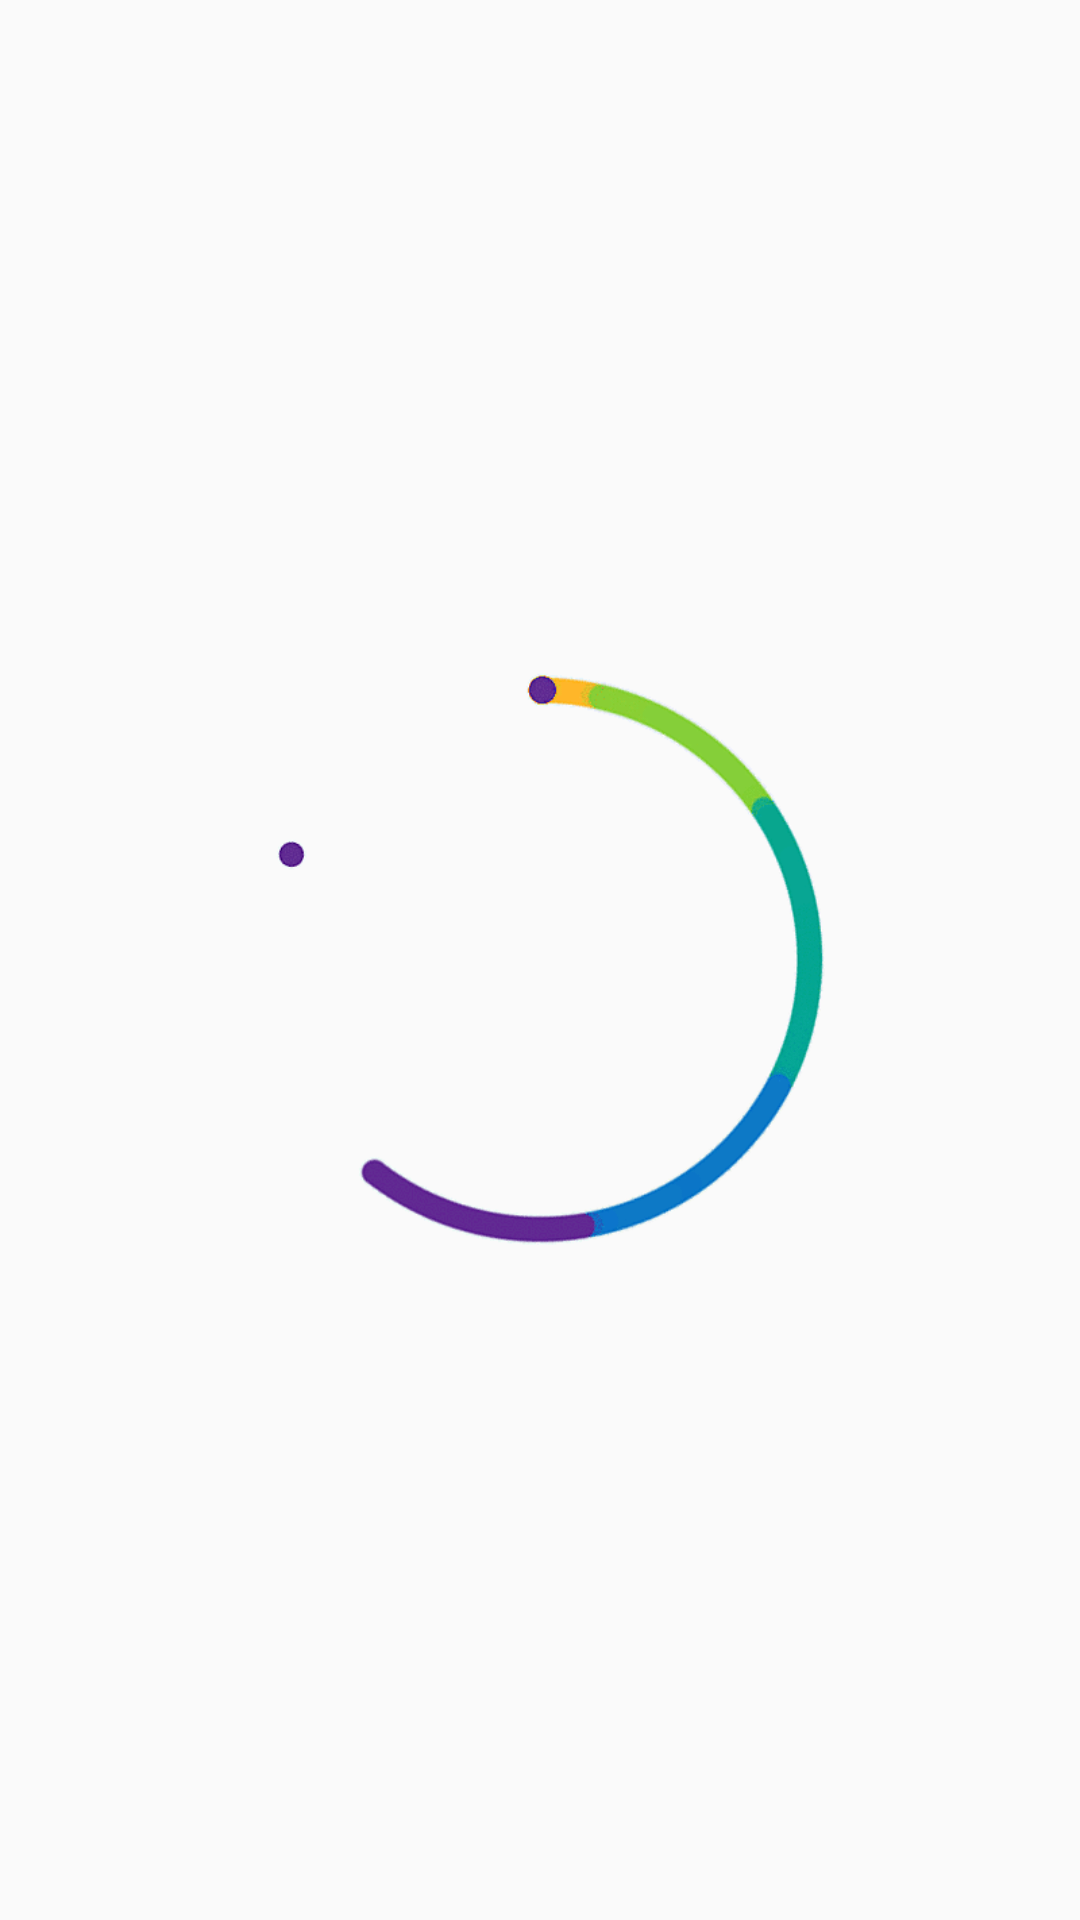

This screen was rendered from an Android layout file. Write that file and the resources it references.
<!-- AndroidManifest.xml: application theme AppTheme -->
<!-- res/layout/custom_dailog.xml -->
<?xml version="1.0" encoding="utf-8"?>
<androidx.constraintlayout.widget.ConstraintLayout xmlns:android="http://schemas.android.com/apk/res/android"
    xmlns:app="http://schemas.android.com/apk/res-auto"
    android:layout_width="wrap_content"
    android:layout_height="wrap_content">

    <ImageView
        android:id="@+id/custom_loading_imageView"
        android:layout_width="@dimen/_100sdp"
        android:layout_height="@dimen/_100sdp"
        android:src="@drawable/load"
        app:layout_constraintBottom_toBottomOf="parent"
        app:layout_constraintEnd_toEndOf="parent"
        app:layout_constraintStart_toStartOf="parent"
        app:layout_constraintTop_toTopOf="parent" />

</androidx.constraintlayout.widget.ConstraintLayout>
<!-- resources referenced by this layout -->
<resources>
  <!-- drawable load: gif bitmap (drawable, 531668 bytes) -->
  <style name="AppTheme" parent="Theme.AppCompat.Light.NoActionBar">
          
          <item name="colorPrimary">@color/colorPrimary</item>
          <item name="colorPrimaryDark">@color/colorPrimaryDark</item>
          <item name="colorAccent">@color/colorAccent</item>
          <item name="android:textColorHint">@color/Metallicgold</item>
          <item name="drawerArrowStyle">@style/DrawerArrowStyle</item>
      </style>
  <color name="colorPrimary">#1227a1</color>
  <color name="colorPrimaryDark">#142db8</color>
  <color name="colorAccent">#304ce8</color>
  <color name="Metallicgold">#E8EB6326</color>
  <style name="DrawerArrowStyle" parent="Widget.AppCompat.DrawerArrowToggle">
          <item name="color">@android:color/white</item>
      </style>
</resources>
